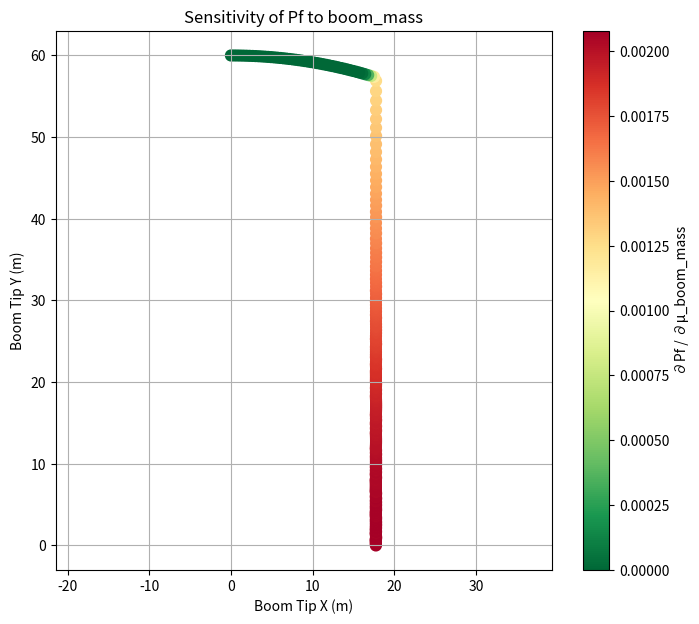
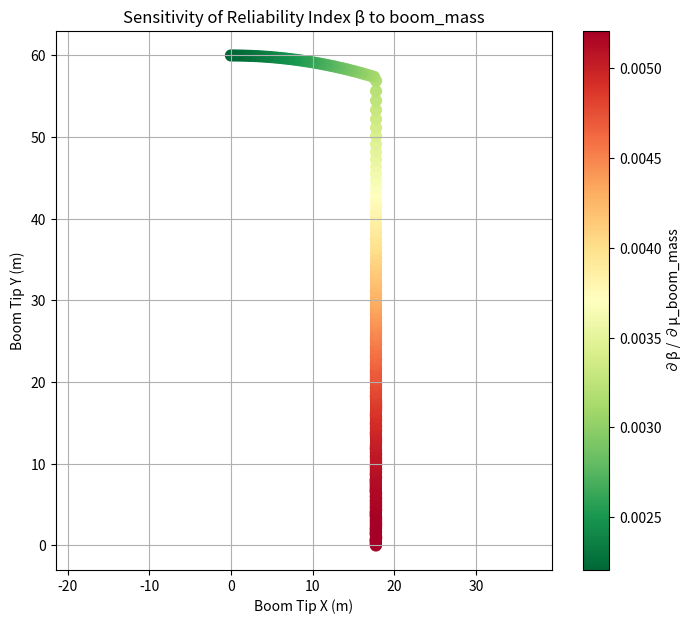
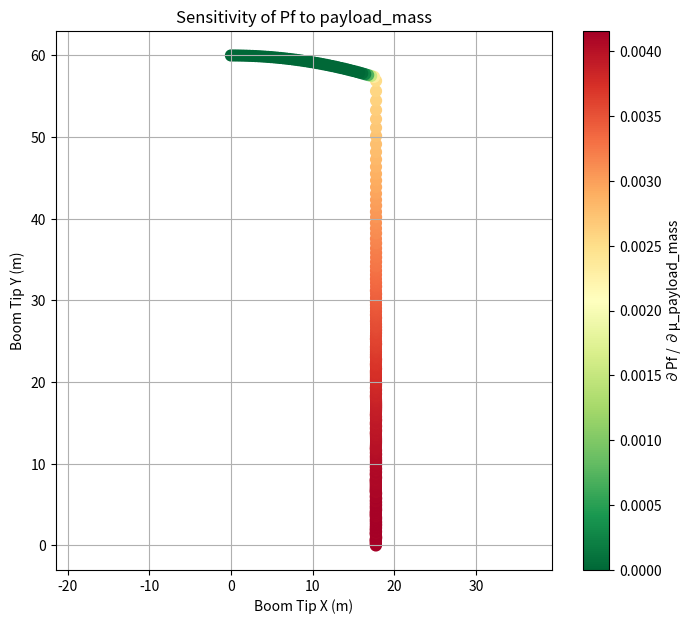
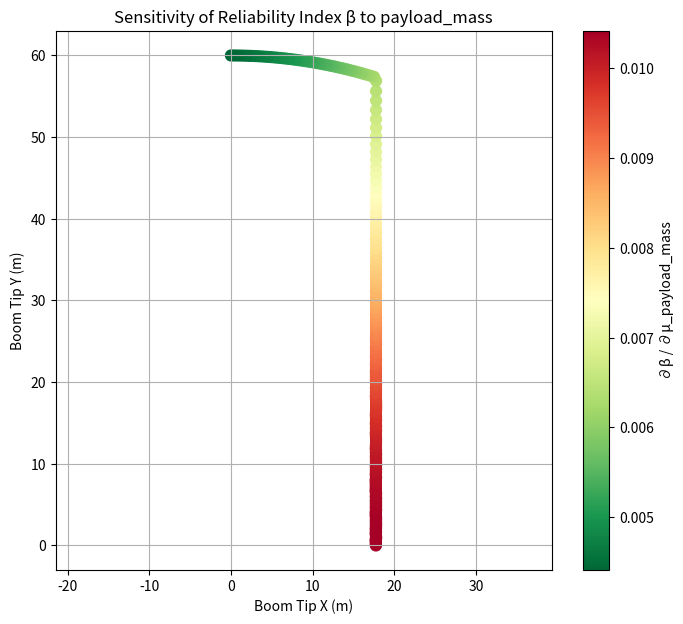
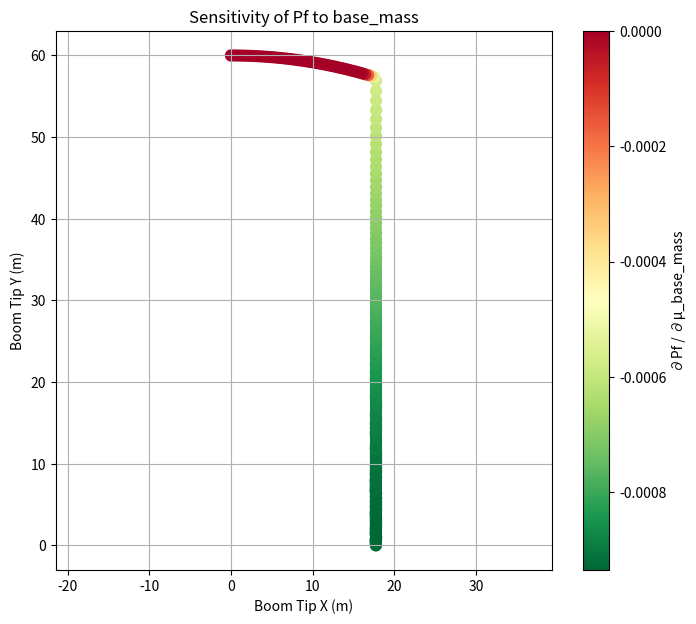
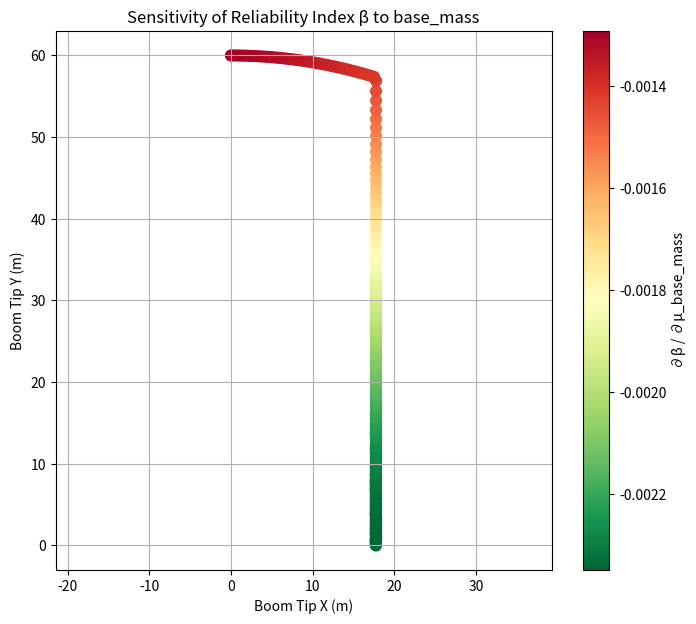
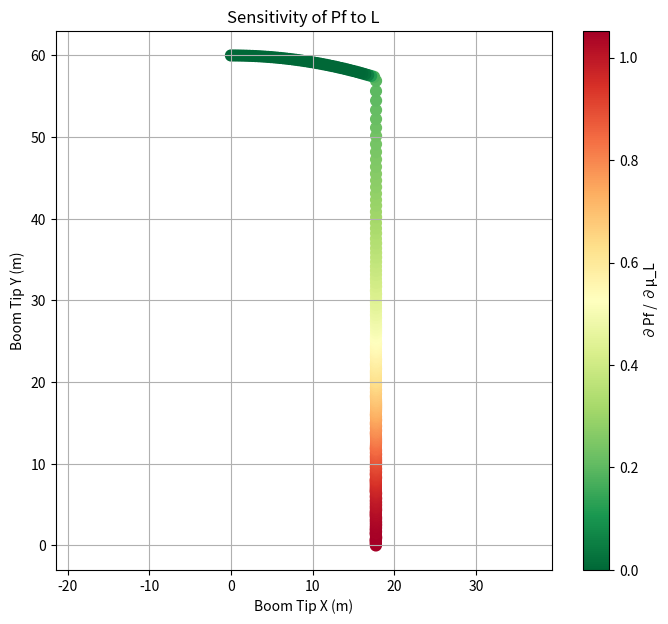
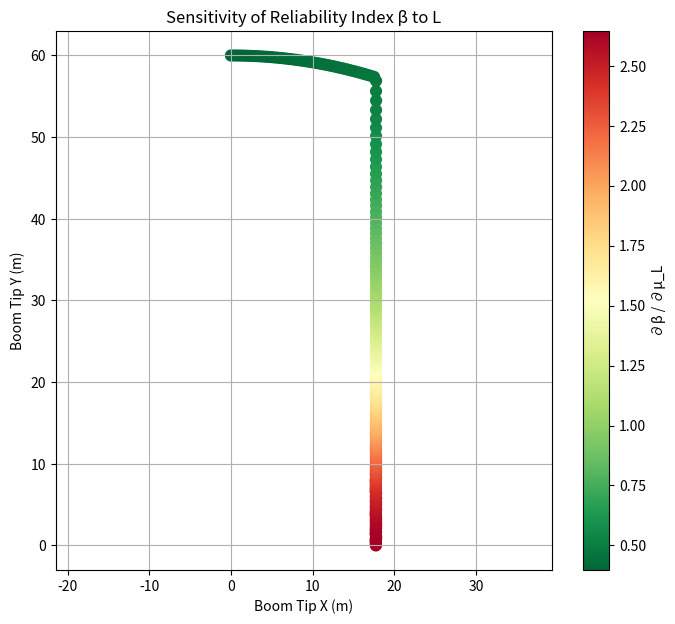
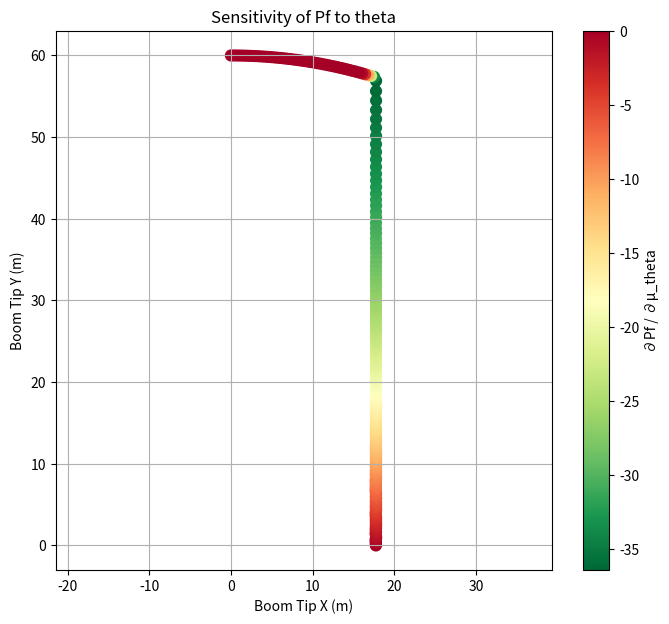
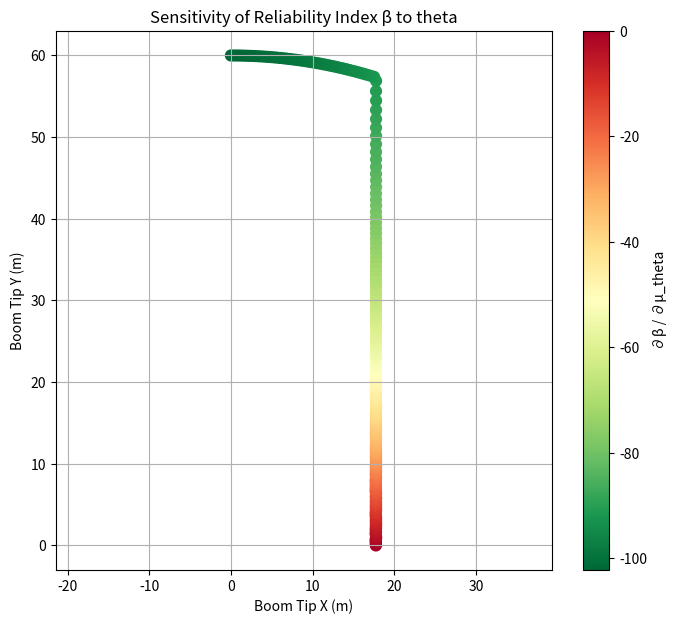
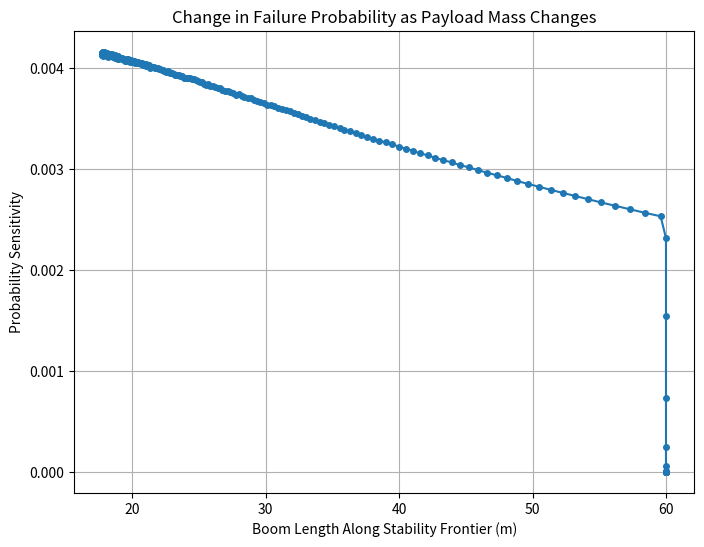
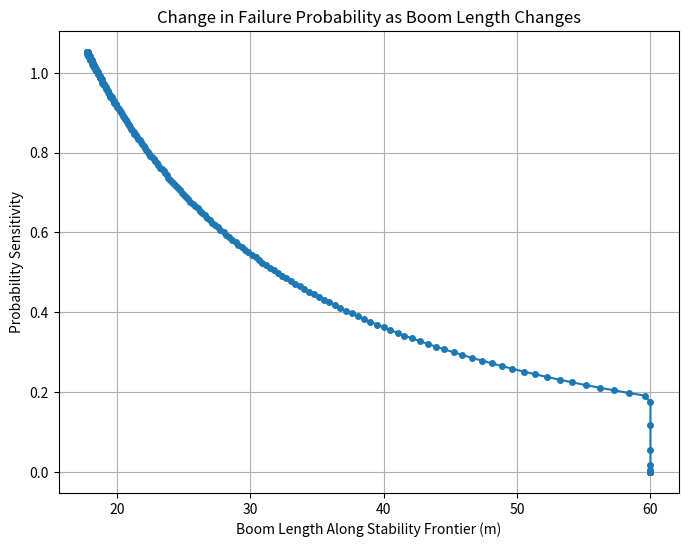
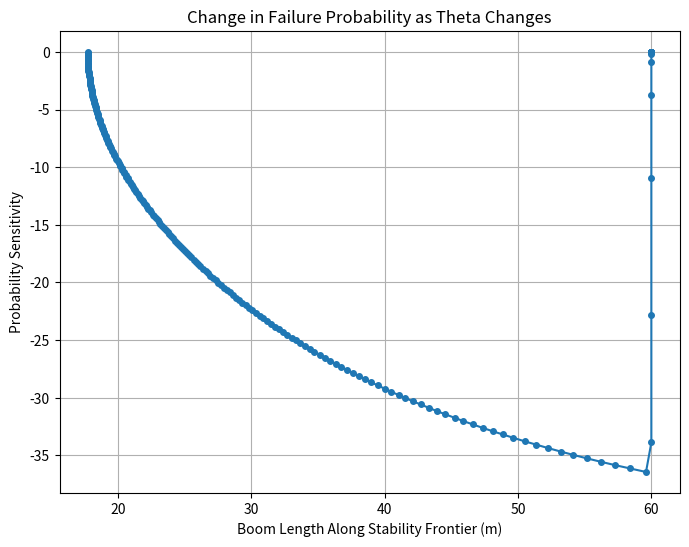
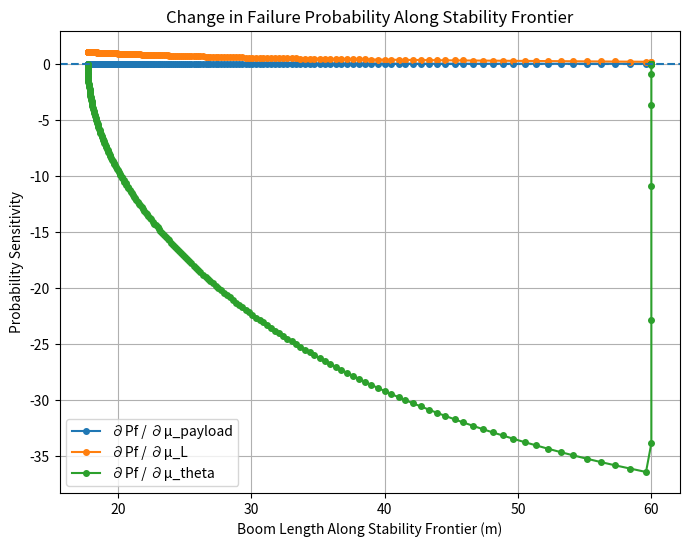
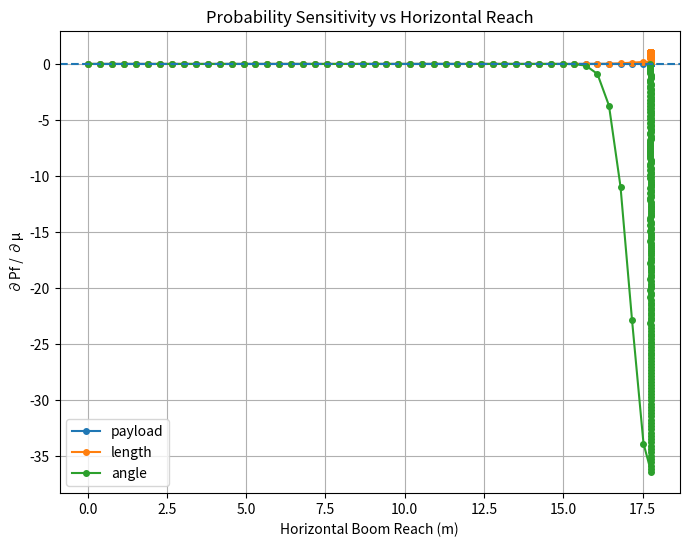

Here is the Python script that generated these plots, in order:
import numpy as np
import matplotlib.pyplot as plt
from matplotlib.colors import TwoSlopeNorm
from scipy.optimize import minimize
from scipy.stats import norm
from scipy.interpolate import interp1d

# Gravity
g = 9.81

def compute_frontier(
    boom_mass, payload_mass, base_mass,
    alpha_geom, beta_geom, d_base,
    L_min, L_max, L_step,
    theta_range
):
    frontier_lengths = []
    frontier_thetas = []

    for θ in theta_range:
        max_stable_L = None
        L = L_min

        while L <= L_max:

            x_boom_cg = alpha_geom * L * np.cos(θ)
            x_payload = beta_geom  * L * np.cos(θ)

            boom_moment    = boom_mass    * g * (-x_boom_cg)
            payload_moment = payload_mass * g * (-x_payload)
            base_moment    = base_mass    * g * d_base

            net = boom_moment + payload_moment + base_moment

            if net > 0:
                max_stable_L = L
            else:
                break

            L += L_step

        if max_stable_L is not None:
            frontier_lengths.append(max_stable_L)
            frontier_thetas.append(θ)

    return np.array(frontier_lengths), np.array(frontier_thetas)

def tipping_margin(x, alpha_geom, beta_geom, d_base):
    boom_mass, payload_mass, base_mass, L, theta = x

    x_boom_cg = alpha_geom * L * np.cos(theta)
    x_payload = beta_geom  * L * np.cos(theta)

    boom_moment    = boom_mass    * g * (-x_boom_cg)
    payload_moment = payload_mass * g * (-x_payload)
    base_moment    = base_mass    * g * d_base

    return -(boom_moment + payload_moment + base_moment)

def u_to_x(u, means, stds):
    return means + stds * u

def grad_g_x(x, alpha_geom, beta_geom, d_base):
    boom_mass, payload_mass, base_mass, L, theta = x

    common = g * np.cos(theta)
    mass_combo = alpha_geom * boom_mass + beta_geom * payload_mass

    dg_dboom = g * alpha_geom * L * np.cos(theta)
    dg_dpayload = g * beta_geom * L * np.cos(theta)
    dg_dbase = -g * d_base
    dg_dL = g * np.cos(theta) * mass_combo
    dg_dtheta = -g * L * np.sin(theta) * mass_combo

    return np.array([
        dg_dboom,
        dg_dpayload,
        dg_dbase,
        dg_dL,
        dg_dtheta
    ])

def form_analysis(means, stds, alpha_geom, beta_geom, d_base, u,
                  tol=1e-6, max_iter=100):


    for _ in range(max_iter):

        x = means + stds * u
        g_val = tipping_margin(x, alpha_geom, beta_geom, d_base)

        grad_x = grad_g_x(x, alpha_geom, beta_geom, d_base)
        grad_u = grad_x * stds

        norm_grad = np.linalg.norm(grad_u)

        if norm_grad == 0:
            raise RuntimeError("Zero gradient encountered")

        # HL-RF update
        u_new = ((grad_u @ u - g_val) / norm_grad**2) * grad_u

        if np.linalg.norm(u_new - u) < tol:
            u = u_new
            break

        u = u_new
    else:
        raise RuntimeError("HL-RF did not converge")

    beta = np.linalg.norm(u)
    Pf = norm.cdf(-beta)

    return beta, Pf, u

def monte_carlo_pf_along_frontier(
    frontier_lengths,
    frontier_thetas,
    means,
    stds,
    alpha_geom,
    beta_geom,
    d_base,
    N=100000
):
    Pf_list = []

    for Lf, θf in zip(frontier_lengths, frontier_thetas):

        # Sample uncertain variables
        samples = np.random.normal(means, stds, size=(N, len(means)))

        # Override L and theta to stay on frontier
        samples[:, 3] = Lf
        samples[:, 4] = θf

        # Evaluate limit-state
        g_vals = np.array([
            tipping_margin(x, alpha_geom, beta_geom, d_base)
            for x in samples
        ])

        Pf = np.mean(g_vals >= 0)
        Pf_list.append(Pf)

    return np.array(Pf_list)

def mc_mean_sensitivity_along_frontier(
    frontier_lengths,
    frontier_thetas,
    means,
    stds,
    alpha_geom,
    beta_geom,
    d_base,
    var_index,
    delta_fraction=0.01,
    N=50000
):
    Pf_sens = []

    for Lf, θf in zip(frontier_lengths, frontier_thetas):

        delta = delta_fraction * means[var_index]

        means_plus  = means.copy()
        means_minus = means.copy()

        means_plus[var_index]  += delta
        means_minus[var_index] -= delta

        Pf_plus = monte_carlo_pf_along_frontier(
            [Lf], [θf],
            means_plus, stds,
            alpha_geom, beta_geom, d_base,
            N=N
        )[0]

        Pf_minus = monte_carlo_pf_along_frontier(
            [Lf], [θf],
            means_minus, stds,
            alpha_geom, beta_geom, d_base,
            N=N
        )[0]

        dPf_dmu = (Pf_plus - Pf_minus) / (2 * delta)
        Pf_sens.append(dPf_dmu)

    return np.array(Pf_sens)

def importance_factors(u_star):
    beta = np.linalg.norm(u_star)
    return u_star / beta

def pf_sensitivity(alpha_vec, stds, beta):
    phi = norm.pdf(beta)
    return phi * alpha_vec / stds

def beta_sensitivity(alpha_vec, stds):
    return alpha_vec / stds


if __name__ == "__main__":

    boom_mass = 8000.0
    payload_mass = 500.0
    base_mass = 20000.0

    alpha_geom = 0.5
    beta_geom = 1.0
    d_base = 4.0

    means = np.array([
        boom_mass,
        payload_mass,
        base_mass,
        20.0,
        np.deg2rad(20)
    ])

    stds = np.array([
        0.02 * boom_mass,
        0.05 * payload_mass,
        0.01 * base_mass,
        0.05,
        np.deg2rad(0.5)
    ])

    names = ["boom_mass", "payload_mass", "base_mass", "L", "theta"]

    theta_range = np.linspace(0, np.deg2rad(90), 250)

    frontier_lengths, frontier_thetas = compute_frontier(
        boom_mass, payload_mass, base_mass,
        alpha_geom, beta_geom, d_base,
        L_min=10,
        L_max=60,
        L_step=0.05,
        theta_range=theta_range
    )

    beta_list = []
    Pf_list = []
    theta_valid = []
    L_valid = []

    pf_sens_hist = {name: [] for name in names}
    beta_sens_hist = {name: [] for name in names}
    u_prev = None

    for Lf, θf in zip(frontier_lengths, frontier_thetas):

        means_local = np.array([
            means[0],
            means[1],
            means[2],
            Lf,
            θf
        ])

        if u_prev is None:
            u0 = np.zeros_like(means_local)
        else:
            u0 = u_prev
        
        try:
            beta, Pf, u_star = form_analysis(
                means_local, stds,
                alpha_geom, beta_geom, d_base, u0
            )
        except RuntimeError:
            continue

        alpha_vec = importance_factors(u_star)

        pf_sens = pf_sensitivity(alpha_vec, stds, beta)
        beta_sens = beta_sensitivity(alpha_vec, stds)

        beta_list.append(beta)
        Pf_list.append(Pf)
        theta_valid.append(θf)
        L_valid.append(Lf)

        for name, s_pf, s_beta in zip(names, pf_sens, beta_sens):
            pf_sens_hist[name].append(s_pf)
            beta_sens_hist[name].append(s_beta)

        u_prev = u_star

    theta_valid = np.array(theta_valid)
    L_valid = np.array(L_valid)

    for k in pf_sens_hist:
        pf_sens_hist[k] = np.array(pf_sens_hist[k])
        beta_sens_hist[k] = np.array(beta_sens_hist[k])

    x_frontier = L_valid * np.cos(theta_valid)
    y_frontier = L_valid * np.sin(theta_valid)

    for name in names:

        # Pf Sense
        plt.figure(figsize=(8,7))
        sens_vals = pf_sens_hist[name]

        vmin = sens_vals.min()
        vmax = sens_vals.max()

        if vmin < 0 and vmax > 0:
            norm_color = TwoSlopeNorm(
                vmin=vmin,
                vcenter=0,
                vmax=vmax
            )
        else:
            norm_color = None 

        scatter = plt.scatter(
            x_frontier,
            y_frontier,
            c=sens_vals,
            cmap="RdYlGn_r",
            norm=norm_color,
            s=60
        )

        plt.colorbar(scatter, label=f"∂Pf / ∂μ_{name}")
        plt.title(f"Sensitivity of Pf to {name}")
        plt.xlabel("Boom Tip X (m)")
        plt.ylabel("Boom Tip Y (m)")
        plt.axis("equal")
        plt.grid(True)

        # Beta Sens
        plt.figure(figsize=(8,7))
        sens_vals = beta_sens_hist[name]

        vmin = sens_vals.min()
        vmax = sens_vals.max()
        
        if vmin < 0 and vmax > 0:
            norm_color = TwoSlopeNorm(
                vmin=vmin,
                vcenter=0,
                vmax=vmax
            )
        else:
            norm_color = None 

        scatter = plt.scatter(
            x_frontier,
            y_frontier,
            c=sens_vals,
            cmap="RdYlGn_r",
            norm=norm_color,
            s=60
        )

        plt.colorbar(scatter, label=f"∂β / ∂μ_{name}")
        plt.title(f"Sensitivity of Reliability Index β to {name}")
        plt.xlabel("Boom Tip X (m)")
        plt.ylabel("Boom Tip Y (m)")
        plt.axis("equal")
        plt.grid(True)

    # Interpolate sensitivities vs L (optional smoothing)
    f_pf_payload = interp1d(L_valid, pf_sens_hist["payload_mass"],
                            kind='linear', bounds_error=False, fill_value=np.nan)

    f_pf_L = interp1d(L_valid, pf_sens_hist["L"],
                    kind='linear', bounds_error=False, fill_value=np.nan)

    f_pf_theta = interp1d(L_valid, pf_sens_hist["theta"],
                        kind='linear', bounds_error=False, fill_value=np.nan)

    plt.figure(figsize=(8,6))
    plt.plot(L_valid, pf_sens_hist["payload_mass"],
            '-o', markersize=4, label="∂Pf / ∂μ_payload")
    plt.xlabel("Boom Length Along Stability Frontier (m)")
    plt.ylabel("Probability Sensitivity")
    plt.title("Change in Failure Probability as Payload Mass Changes")
    plt.grid(True)
    
    plt.figure(figsize=(8,6))
    plt.plot(L_valid, pf_sens_hist["L"],
            '-o', markersize=4, label="∂Pf / ∂μ_L")
    plt.xlabel("Boom Length Along Stability Frontier (m)")
    plt.ylabel("Probability Sensitivity")
    plt.title("Change in Failure Probability as Boom Length Changes")
    plt.grid(True)
    
    plt.figure(figsize=(8,6))
    plt.plot(L_valid, pf_sens_hist["theta"],
            '-o', markersize=4, label="∂Pf / ∂μ_theta")
    plt.xlabel("Boom Length Along Stability Frontier (m)")
    plt.ylabel("Probability Sensitivity")
    plt.title("Change in Failure Probability as Theta Changes")
    plt.grid(True)

    plt.figure(figsize=(8,6))
    plt.plot(L_valid, pf_sens_hist["payload_mass"],
            '-o', markersize=4, label="∂Pf / ∂μ_payload")

    plt.plot(L_valid, pf_sens_hist["L"],
            '-o', markersize=4, label="∂Pf / ∂μ_L")

    plt.plot(L_valid, pf_sens_hist["theta"],
            '-o', markersize=4, label="∂Pf / ∂μ_theta")

    plt.axhline(0, linestyle="--")
    plt.xlabel("Boom Length Along Stability Frontier (m)")
    plt.ylabel("Probability Sensitivity")
    plt.title("Change in Failure Probability Along Stability Frontier")
    plt.legend()
    plt.grid(True)

    x_reach = L_valid * np.cos(theta_valid)

    plt.figure(figsize=(8,6))
    plt.plot(x_reach, pf_sens_hist["payload_mass"], '-o', markersize=4, label="payload")
    plt.plot(x_reach, pf_sens_hist["L"], '-o', markersize=4, label="length")
    plt.plot(x_reach, pf_sens_hist["theta"], '-o', markersize=4, label="angle")

    plt.axhline(0, linestyle="--")
    plt.xlabel("Horizontal Boom Reach (m)")
    plt.ylabel("∂Pf / ∂μ")
    plt.title("Probability Sensitivity vs Horizontal Reach")
    plt.legend()
    plt.grid(True)

    plt.show()
